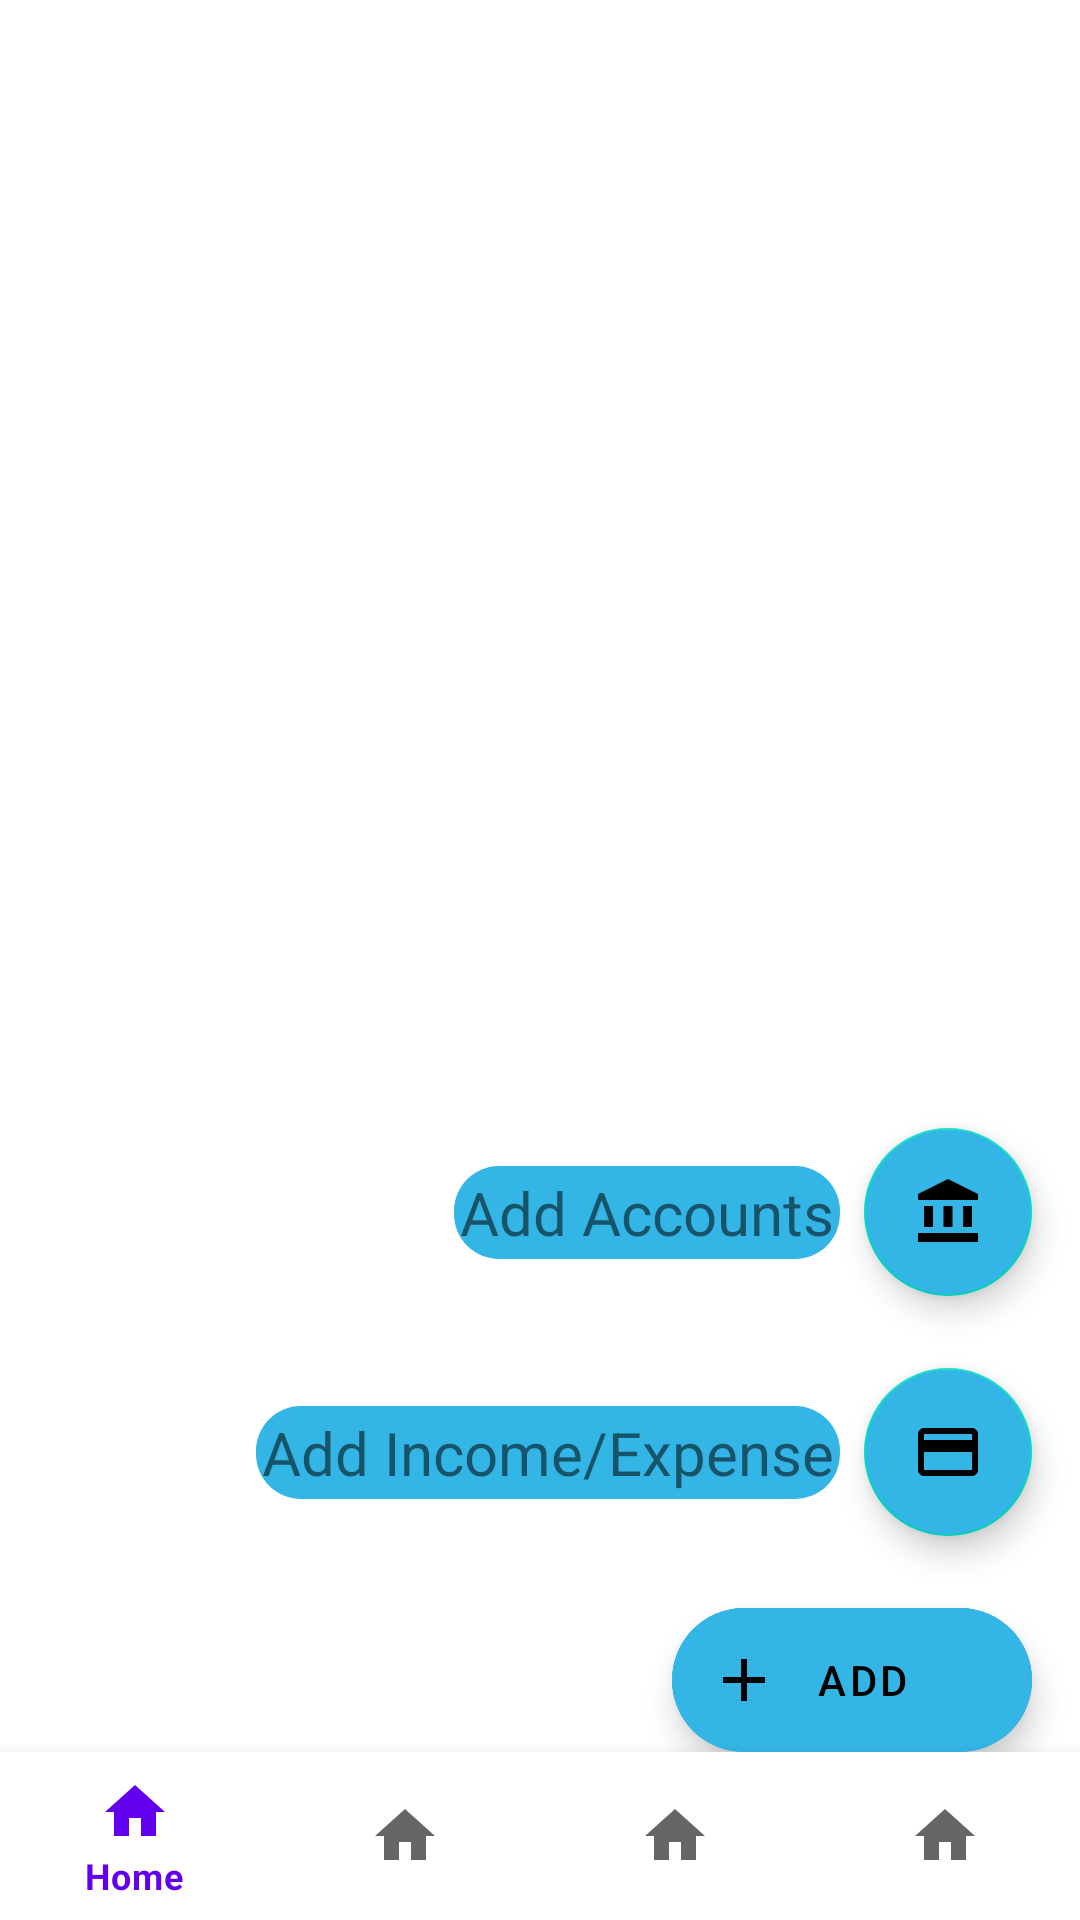

Produce the Android XML layout that renders to this screen, including the resource entries it uses.
<!-- AndroidManifest.xml: application theme Theme.MoneyTracker -->
<!-- res/layout/new_dashboard.xml -->
<?xml version="1.0" encoding="utf-8"?>
<androidx.constraintlayout.widget.ConstraintLayout
    xmlns:android="http://schemas.android.com/apk/res/android"
    xmlns:app="http://schemas.android.com/apk/res-auto"
    xmlns:tools="http://schemas.android.com/tools"
    android:layout_width="match_parent"
    android:layout_height="match_parent"
    tools:context=".module.home.DashboardActivity"
    tools:ignore="HardcodedText">

    
    <FrameLayout
        android:id="@+id/container"
        android:layout_width="match_parent"
        android:layout_height="match_parent"
        android:layout_marginBottom="?attr/actionBarSize"
        app:layout_behavior="@string/appbar_scrolling_view_behavior"/>

    <com.google.android.material.bottomnavigation.BottomNavigationView
        android:id="@+id/bottom_navigation"
        android:layout_width="0dp"
        android:layout_height="wrap_content"
        android:layout_marginStart="0dp"
        android:layout_marginEnd="0dp"
        app:layout_constraintBottom_toBottomOf="parent"
        app:layout_constraintStart_toStartOf="parent"
        app:layout_constraintEnd_toEndOf="parent"
        app:menu="@menu/buttom_navigation" />

    <com.google.android.material.floatingactionbutton.ExtendedFloatingActionButton
        android:id="@+id/add_fab"
        android:layout_width="wrap_content"
        android:layout_height="wrap_content"
        android:layout_gravity="end"
        android:layout_marginEnd="16dp"
        android:backgroundTint="@android:color/holo_blue_light"
        android:text="Add"
        app:icon="@drawable/plus_icon"
        app:layout_constraintBottom_toTopOf="@+id/bottom_navigation"
        app:layout_constraintEnd_toEndOf="parent"
        app:layout_anchor="@id/container"
        app:layout_anchorGravity="bottom|end"
        app:shapeAppearanceOverlay="@style/RoundedCorner"/>

    
    <com.google.android.material.floatingactionbutton.FloatingActionButton
        android:id="@+id/add_incomeexpense"
        android:layout_width="wrap_content"
        android:layout_height="wrap_content"
        android:layout_marginBottom="24dp"
        android:backgroundTint="@android:color/holo_blue_light"
        app:fabSize="normal"
        app:layout_constraintBottom_toTopOf="@+id/add_fab"
        app:layout_constraintEnd_toEndOf="@+id/add_fab"
        app:srcCompat="@drawable/payment_icon" />

    <TextView
        android:id="@+id/add_incomeexpense_text"
        android:layout_width="wrap_content"
        android:layout_height="wrap_content"
        android:layout_marginEnd="8dp"
        android:text="Add Income/Expense"
        android:textSize="20sp"
        android:padding="2dp"
        android:background="@drawable/rounded_corner_holo_blue_light_floatingbtn"
        app:layout_constraintBottom_toBottomOf="@+id/add_incomeexpense"
        app:layout_constraintEnd_toStartOf="@+id/add_incomeexpense"
        app:layout_constraintTop_toTopOf="@+id/add_incomeexpense" />

    <com.google.android.material.floatingactionbutton.FloatingActionButton
        android:id="@+id/add_accounts"
        android:layout_width="wrap_content"
        android:layout_height="wrap_content"
        android:layout_marginBottom="24dp"
        android:backgroundTint="@android:color/holo_blue_light"
        app:fabSize="normal"
        app:layout_constraintBottom_toTopOf="@+id/add_incomeexpense"
        app:layout_constraintEnd_toEndOf="@+id/add_incomeexpense"
        app:layout_constraintStart_toStartOf="@+id/add_incomeexpense"
        app:srcCompat="@drawable/bank_icon" />

    <TextView
        android:id="@+id/add_accounts_text"
        android:layout_width="wrap_content"
        android:layout_height="wrap_content"
        android:layout_marginEnd="8dp"
        android:text="Add Accounts"
        android:textSize="20sp"
        android:padding="2dp"
        android:background="@drawable/rounded_corner_holo_blue_light_floatingbtn"

        app:layout_constraintBottom_toBottomOf="@+id/add_accounts"
        app:layout_constraintEnd_toStartOf="@+id/add_accounts"
        app:layout_constraintTop_toTopOf="@+id/add_accounts" />

    

</androidx.constraintlayout.widget.ConstraintLayout>
<!-- resources referenced by this layout -->
<resources>
  <!-- drawable bank_icon (drawable) -->
  <vector android:height="24dp" android:tint="#5A3838"
      android:viewportHeight="24" android:viewportWidth="24"
      android:width="24dp" xmlns:android="http://schemas.android.com/apk/res/android">
      <path android:fillColor="@android:color/white" android:pathData="M4,10h3v7h-3z"/>
      <path android:fillColor="@android:color/white" android:pathData="M10.5,10h3v7h-3z"/>
      <path android:fillColor="@android:color/white" android:pathData="M2,19h20v3h-20z"/>
      <path android:fillColor="@android:color/white" android:pathData="M17,10h3v7h-3z"/>
      <path android:fillColor="@android:color/white" android:pathData="M12,1l-10,5l0,2l20,0l0,-2z"/>
  </vector>
  <!-- drawable payment_icon (drawable) -->
  <vector android:height="24dp" android:tint="#5A3838"
      android:viewportHeight="24" android:viewportWidth="24"
      android:width="24dp" xmlns:android="http://schemas.android.com/apk/res/android">
      <path android:fillColor="@android:color/white" android:pathData="M20,4L4,4c-1.11,0 -1.99,0.89 -1.99,2L2,18c0,1.11 0.89,2 2,2h16c1.11,0 2,-0.89 2,-2L22,6c0,-1.11 -0.89,-2 -2,-2zM20,18L4,18v-6h16v6zM20,8L4,8L4,6h16v2z"/>
  </vector>
  <!-- drawable plus_icon (drawable) -->
  <vector android:height="24dp" android:tint="#5A3838"
      android:viewportHeight="24" android:viewportWidth="24"
      android:width="24dp" xmlns:android="http://schemas.android.com/apk/res/android">
      <path android:fillColor="@android:color/white" android:pathData="M19,13h-6v6h-2v-6H5v-2h6V5h2v6h6v2z"/>
  </vector>
  <!-- drawable rounded_corner_holo_blue_light_floatingbtn (drawable) -->
  <?xml version="1.0" encoding="utf-8"?>
  <shape xmlns:android="http://schemas.android.com/apk/res/android">
      <solid android:color="@android:color/holo_blue_light" />
      <corners android:radius="15dp" />
  </shape>
  <style name="RoundedCorner">
          <item name="cornerFamily">rounded</item>
          <item name="cornerSize">100%</item> 
      </style>
  <style name="Theme.MoneyTracker" parent="Theme.MaterialComponents.DayNight.DarkActionBar">
          
          <item name="colorPrimary">@color/purple_500</item>
          <item name="colorPrimaryVariant">@color/purple_700</item>
          <item name="colorOnPrimary">@color/white</item>
          
          <item name="colorSecondary">@color/teal_200</item>
          <item name="colorSecondaryVariant">@color/teal_700</item>
          <item name="colorOnSecondary">@color/black</item>
          
          <item name="android:statusBarColor">?attr/colorPrimaryVariant</item>
          
      </style>
  <!-- not gathered from this repository: default colours our renderer supplied (Android Studio template values) -->
  <color name="purple_500">#FF6200EE</color>
  <color name="purple_700">#FF3700B3</color>
  <color name="teal_200">#FF03DAC5</color>
  <color name="teal_700">#FF018786</color>
  <color name="black">#FF000000</color>
  <color name="white">#FFFFFFFF</color>
</resources>
